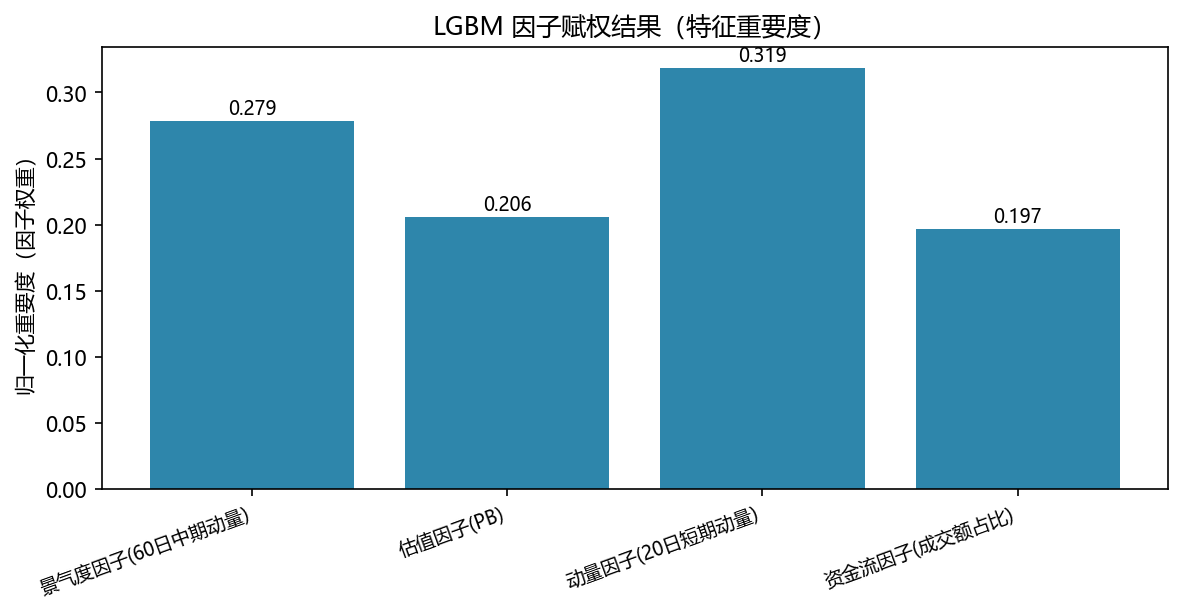

Data behind this chart, as committed beside it:
, factor, importance
0, pb_z, 0.206
1, flow_z, 0.1966
2, mom_short_z, 0.3188
3, mom_mid_z, 0.2785
